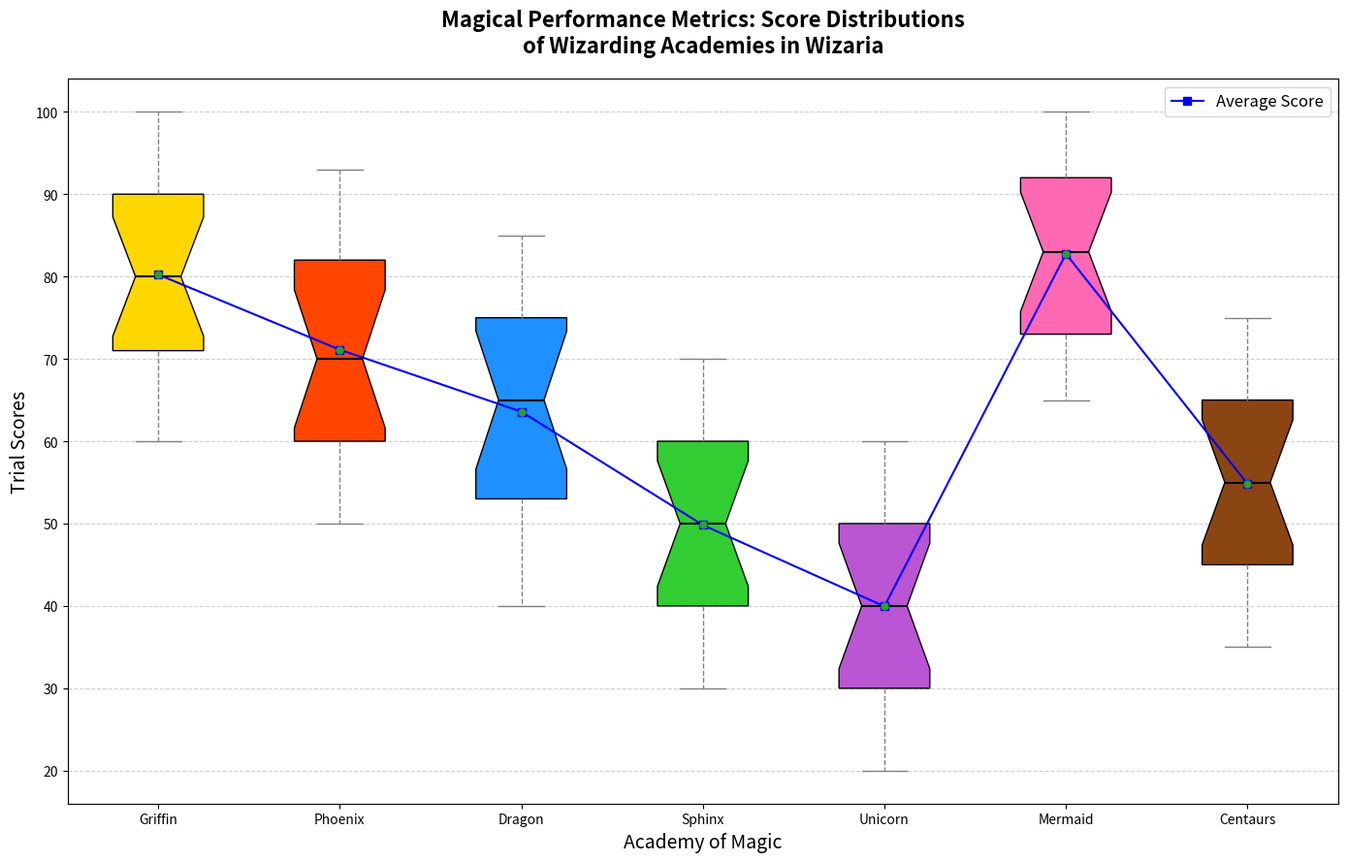

The script that saved this image:
import matplotlib.pyplot as plt
import numpy as np

# New data for additional academies of magic
academy_mermaid_scores = [65, 67, 70, 72, 73, 75, 78, 80, 83, 85, 87, 90, 92, 95, 97, 98, 100]
academy_centaurs_scores = [35, 37, 40, 42, 45, 47, 50, 52, 55, 57, 60, 63, 65, 67, 70, 72, 75]

# Existing data
academy_griffin_scores = [60, 62, 67, 70, 71, 72, 75, 78, 80, 82, 85, 87, 90, 93, 95, 97, 100]
academy_phoenix_scores = [50, 52, 55, 57, 60, 62, 65, 68, 70, 75, 78, 80, 82, 85, 87, 90, 93]
academy_dragon_scores = [40, 42, 45, 50, 53, 55, 60, 62, 65, 67, 70, 73, 75, 77, 80, 82, 85]
academy_sphinx_scores = [30, 32, 35, 37, 40, 42, 45, 47, 50, 53, 55, 57, 60, 62, 65, 67, 70]
academy_unicorn_scores = [20, 22, 25, 27, 30, 32, 35, 38, 40, 42, 45, 48, 50, 53, 55, 57, 60]

# Updated dataset with additional academies
data = [
    academy_griffin_scores,
    academy_phoenix_scores,
    academy_dragon_scores,
    academy_sphinx_scores,
    academy_unicorn_scores,
    academy_mermaid_scores,
    academy_centaurs_scores
]

averages = [np.mean(scores) for scores in data]
academies = ['Griffin', 'Phoenix', 'Dragon', 'Sphinx', 'Unicorn', 'Mermaid', 'Centaurs']

fig, ax = plt.subplots(figsize=(14, 9))

# Modified box plot
box = ax.boxplot(data, labels=academies, patch_artist=True, notch=True, showmeans=True)

# Assign colors for the new academies
colors = ['#FFD700', '#FF4500', '#1E90FF', '#32CD32', '#BA55D3', '#FF69B4', '#8B4513']
for patch, color in zip(box['boxes'], colors):
    patch.set_facecolor(color)

plt.setp(box['medians'], color='black', linewidth=1.5)
plt.setp(box['means'], marker='o', color='red', markersize=5)
plt.setp(box['whiskers'], linestyle='--', color='gray')
plt.setp(box['caps'], color='gray')

# Updated plot for average scores
ax.plot(range(1, len(academies) + 1), averages, marker='s', linestyle='-', color='blue', label='Average Score')

# Incorporate outlier points for expanded data
outliers = [
    [score for score in scores if score < np.percentile(scores, 25) - 1.5*(np.percentile(scores, 75) - np.percentile(scores, 25))
                     or score > np.percentile(scores, 75) + 1.5*(np.percentile(scores, 75) - np.percentile(scores, 25))]
    for scores in data
]

for idx, academy_outliers in enumerate(outliers):
    ax.scatter([idx + 1] * len(academy_outliers), academy_outliers, color='black', zorder=3)

# Updated chart title to reflect the addition of new academies
ax.set_title('Magical Performance Metrics: Score Distributions\nof Wizarding Academies in Wizaria', fontsize=16, fontweight='bold', pad=20)
ax.set_xlabel('Academy of Magic', fontsize=14)
ax.set_ylabel('Trial Scores', fontsize=14)
ax.legend(loc='upper right', fontsize=12)
ax.grid(axis='y', linestyle='--', alpha=0.6)
plt.tight_layout()

plt.show()
